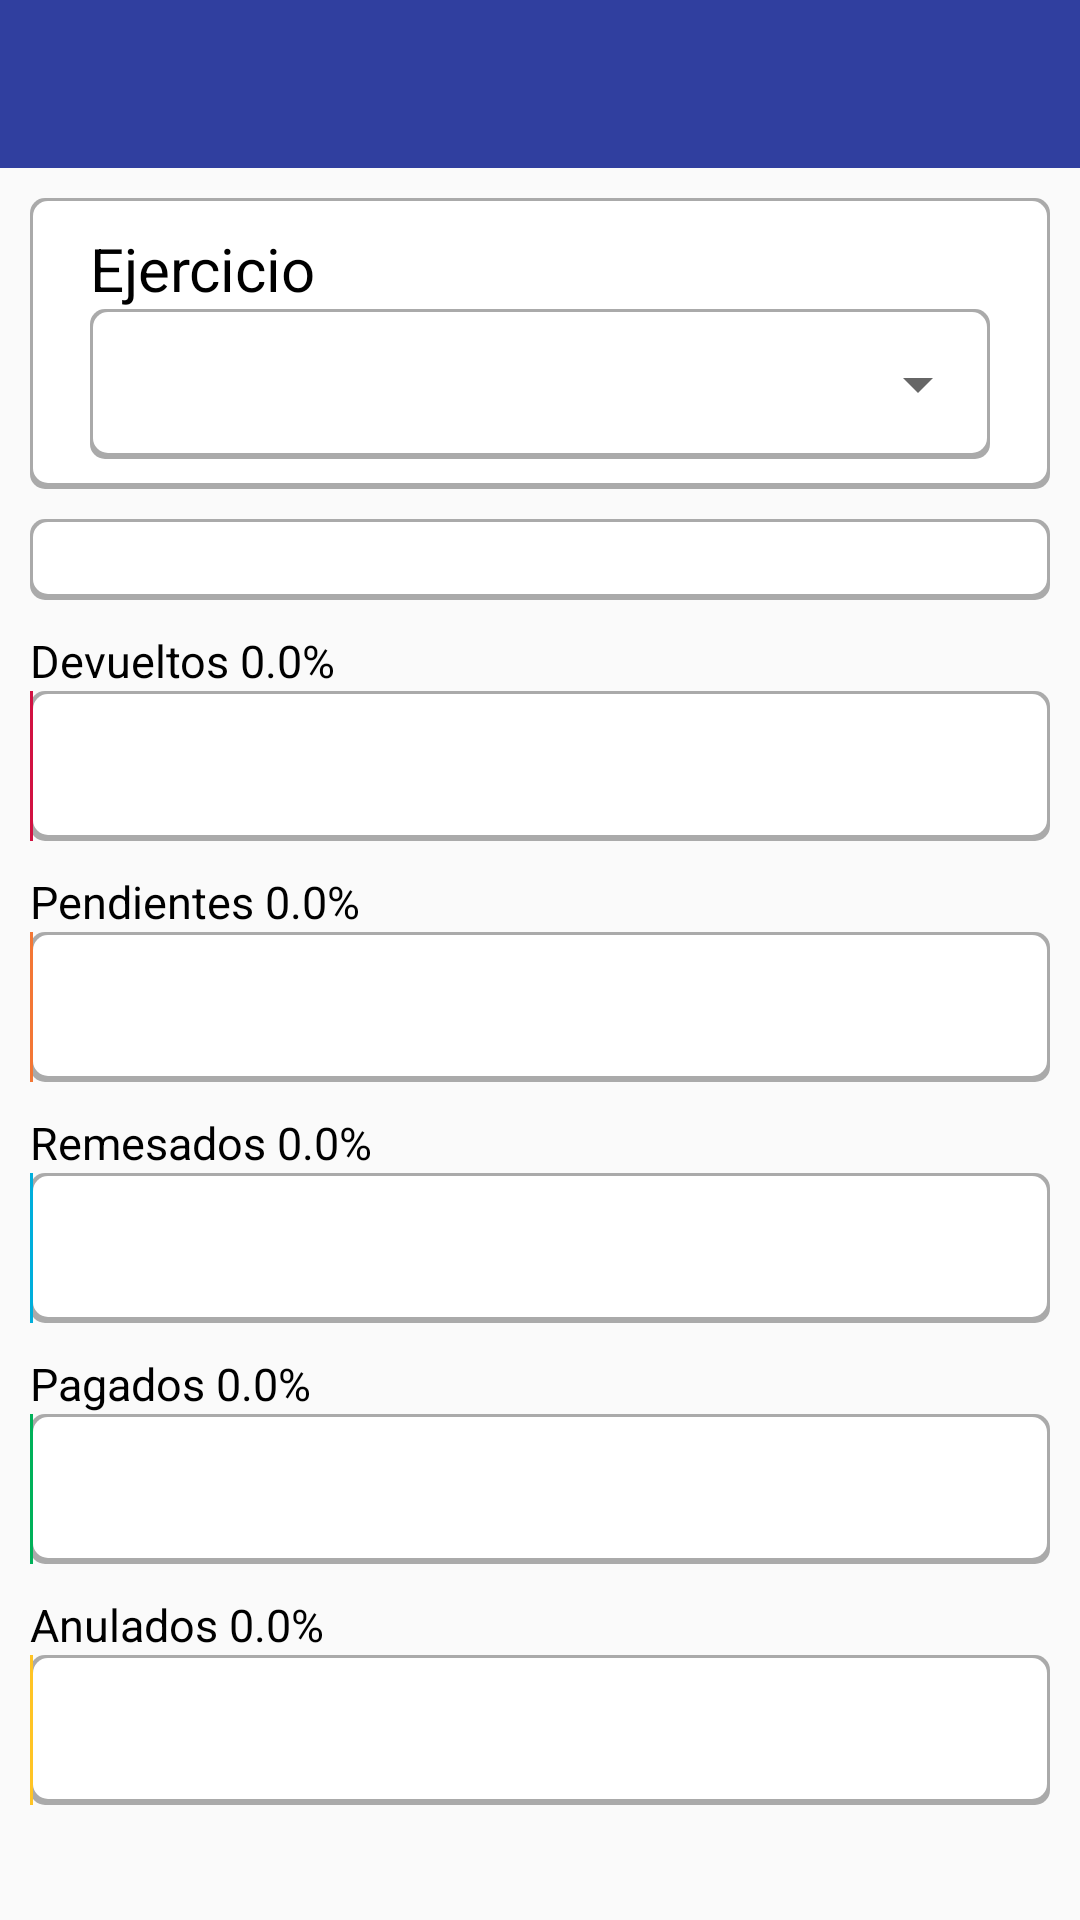

Here is an Android app screen rendered from its layout file. Give the layout XML and the strings, colors and styles it references.
<!-- AndroidManifest.xml: application theme Theme.AppCompat.Light.NoActionBar -->
<!-- res/layout/lay_estado_recibos.xml -->
<?xml version="1.0" encoding="utf-8"?>
<LinearLayout
    xmlns:android="http://schemas.android.com/apk/res/android"
    android:layout_width="match_parent"
    android:layout_height="match_parent"
    android:orientation="vertical">

    <android.support.v7.widget.Toolbar
        android:id="@+id/toolbar"
        android:layout_width="match_parent"
        android:layout_height="wrap_content"
        android:theme="@style/ToolBarStyle"
        android:background="@color/colorPrimaryDark"
        android:minHeight="@dimen/abc_action_bar_default_height_material" />

    <LinearLayout
        android:layout_width="match_parent"
        android:layout_height="wrap_content"
        android:background="@drawable/caja_remarcada"
        android:layout_margin="10dp"
        android:orientation="vertical">

        <TextView
            android:layout_width="wrap_content"
            android:layout_height="wrap_content"
            android:layout_marginLeft="20dp"
            android:layout_marginTop="10dp"
            android:textColor="@color/negro"
            android:text="Ejercicio"
            android:textSize="@dimen/texto_H3"/>

        <LinearLayout
            android:layout_width="match_parent"
            android:layout_height="50dp"
            android:layout_marginLeft="20dp"
            android:layout_marginRight="20dp"
            android:layout_marginBottom="10dp"
            android:background="@drawable/caja_remarcada"
            android:orientation="horizontal">
            <Spinner
                android:id="@+id/spinner_ejercicio"
                android:layout_width="match_parent"
                android:layout_height="match_parent"
                android:spinnerMode="dropdown"
                android:textSize="@dimen/texto_H3"/>
        </LinearLayout>

    </LinearLayout>

    <LinearLayout
        android:layout_width="match_parent"
        android:layout_height="wrap_content"
        android:background="@drawable/caja_remarcada"
        android:layout_marginLeft="10dp"
        android:layout_marginRight="10dp"
        android:layout_marginBottom="10dp"
        android:orientation="vertical">

        <TextView
            android:id="@+id/txtMensaje"
            android:layout_width="wrap_content"
            android:layout_height="wrap_content"
            android:layout_marginLeft="20dp"
            android:textColor="@color/negro"
            android:text=""
            android:textSize="@dimen/texto_H3"/>

    </LinearLayout>

    <TextView
        android:id="@+id/txtDevueltos"
        android:layout_width="wrap_content"
        android:layout_height="wrap_content"
        android:layout_marginLeft="10dp"
        android:textColor="@color/negro"
        android:textSize="@dimen/texto_H4"
        android:text="Devueltos 0.0%" />
    <LinearLayout
        android:layout_width="match_parent"
        android:layout_height="50dp"
        android:layout_marginLeft="10dp"
        android:layout_marginRight="10dp"
        android:layout_marginBottom="10dp"
        android:background="@drawable/caja_remarcada"
        android:orientation="horizontal">
        <LinearLayout
            android:id="@+id/layDevueltos"
            android:layout_width="1dp"
            android:layout_height="50dp"
            android:orientation="horizontal"
            android:background="@color/rojo">
        </LinearLayout>
    </LinearLayout>

    <TextView
        android:id="@+id/txtPendientes"
        android:layout_width="wrap_content"
        android:layout_height="wrap_content"
        android:layout_marginLeft="10dp"
        android:textColor="@color/negro"
        android:textSize="@dimen/texto_H4"
        android:text="Pendientes 0.0%" />
    <LinearLayout
        android:layout_width="match_parent"
        android:layout_height="50dp"
        android:layout_marginLeft="10dp"
        android:layout_marginRight="10dp"
        android:layout_marginBottom="10dp"
        android:background="@drawable/caja_remarcada"
        android:orientation="horizontal">
        <LinearLayout
            android:id="@+id/layPendientes"
            android:layout_width="1dp"
            android:layout_height="50dp"
            android:orientation="horizontal"
            android:background="@color/naranja">
        </LinearLayout>
    </LinearLayout>

    <TextView
        android:id="@+id/txtRemesados"
        android:layout_width="wrap_content"
        android:layout_height="wrap_content"
        android:layout_marginLeft="10dp"
        android:textColor="@color/negro"
        android:textSize="@dimen/texto_H4"
        android:text="Remesados 0.0%" />
    <LinearLayout
        android:layout_width="match_parent"
        android:layout_height="50dp"
        android:layout_marginLeft="10dp"
        android:layout_marginRight="10dp"
        android:layout_marginBottom="10dp"
        android:background="@drawable/caja_remarcada"
        android:orientation="horizontal">
        <LinearLayout
            android:id="@+id/layRemesados"
            android:layout_width="1dp"
            android:layout_height="50dp"
            android:orientation="horizontal"
            android:background="@color/azul">
        </LinearLayout>
    </LinearLayout>

    <TextView
        android:id="@+id/txtPagados"
        android:layout_width="wrap_content"
        android:layout_height="wrap_content"
        android:layout_marginLeft="10dp"
        android:textColor="@color/negro"
        android:textSize="@dimen/texto_H4"
        android:text="Pagados 0.0%" />
    <LinearLayout
        android:layout_width="match_parent"
        android:layout_height="50dp"
        android:layout_marginLeft="10dp"
        android:layout_marginRight="10dp"
        android:layout_marginBottom="10dp"
        android:background="@drawable/caja_remarcada"
        android:orientation="horizontal">
        <LinearLayout
            android:id="@+id/layPagados"
            android:layout_width="1dp"
            android:layout_height="50dp"
            android:orientation="horizontal"
            android:background="@color/verde">
        </LinearLayout>
    </LinearLayout>

    <TextView
        android:id="@+id/txtAnulados"
        android:layout_width="wrap_content"
        android:layout_height="wrap_content"
        android:layout_marginLeft="10dp"
        android:textColor="@color/negro"
        android:textSize="@dimen/texto_H4"
        android:text="Anulados 0.0%" />
    <LinearLayout
        android:layout_width="match_parent"
        android:layout_height="50dp"
        android:layout_marginLeft="10dp"
        android:layout_marginRight="10dp"
        android:layout_marginBottom="10dp"
        android:background="@drawable/caja_remarcada"
        android:orientation="horizontal">
        <LinearLayout
            android:id="@+id/layAnulados"
            android:layout_width="1dp"
            android:layout_height="50dp"
            android:orientation="horizontal"
            android:background="@color/amarillo">
        </LinearLayout>
    </LinearLayout>

</LinearLayout>
<!-- resources referenced by this layout -->
<resources>
  <color name="amarillo">#ffc425</color>
  <color name="azul">#00aedb</color>
  <color name="colorPrimaryDark">#303F9F</color>
  <color name="naranja">#f37735</color>
  <color name="negro">#000000</color>
  <color name="rojo">#d11141</color>
  <color name="verde">#00b159</color>
  <dimen name="texto_H3">20sp</dimen>
  <dimen name="texto_H4">15sp</dimen>
  <!-- drawable caja_remarcada (drawable) -->
  <?xml version="1.0" encoding="utf-8"?>
  <layer-list xmlns:android="http://schemas.android.com/apk/res/android">
      <item>
          <shape android:shape="rectangle">
              <solid android:color="@android:color/darker_gray" />
              <corners android:radius="5dp" />
          </shape>
      </item>
      <item
          android:bottom="2dp"
          android:top="1dp"
          android:left="1dp"
          android:right="1dp">
          <shape android:shape="rectangle">
              <solid android:color="@android:color/white" />
              <corners android:radius="5dp" />
          </shape>
      </item>
  </layer-list>
  <style name="ToolBarStyle" parent="Theme.AppCompat">
          <item name="android:textColorPrimary">@color/blanco</item>
          <item name="android:textColorSecondary">@color/blanco</item>
          <item name="actionMenuTextColor">@color/blanco</item>
      </style>
  <color name="blanco">#FFFFFF</color>
</resources>
